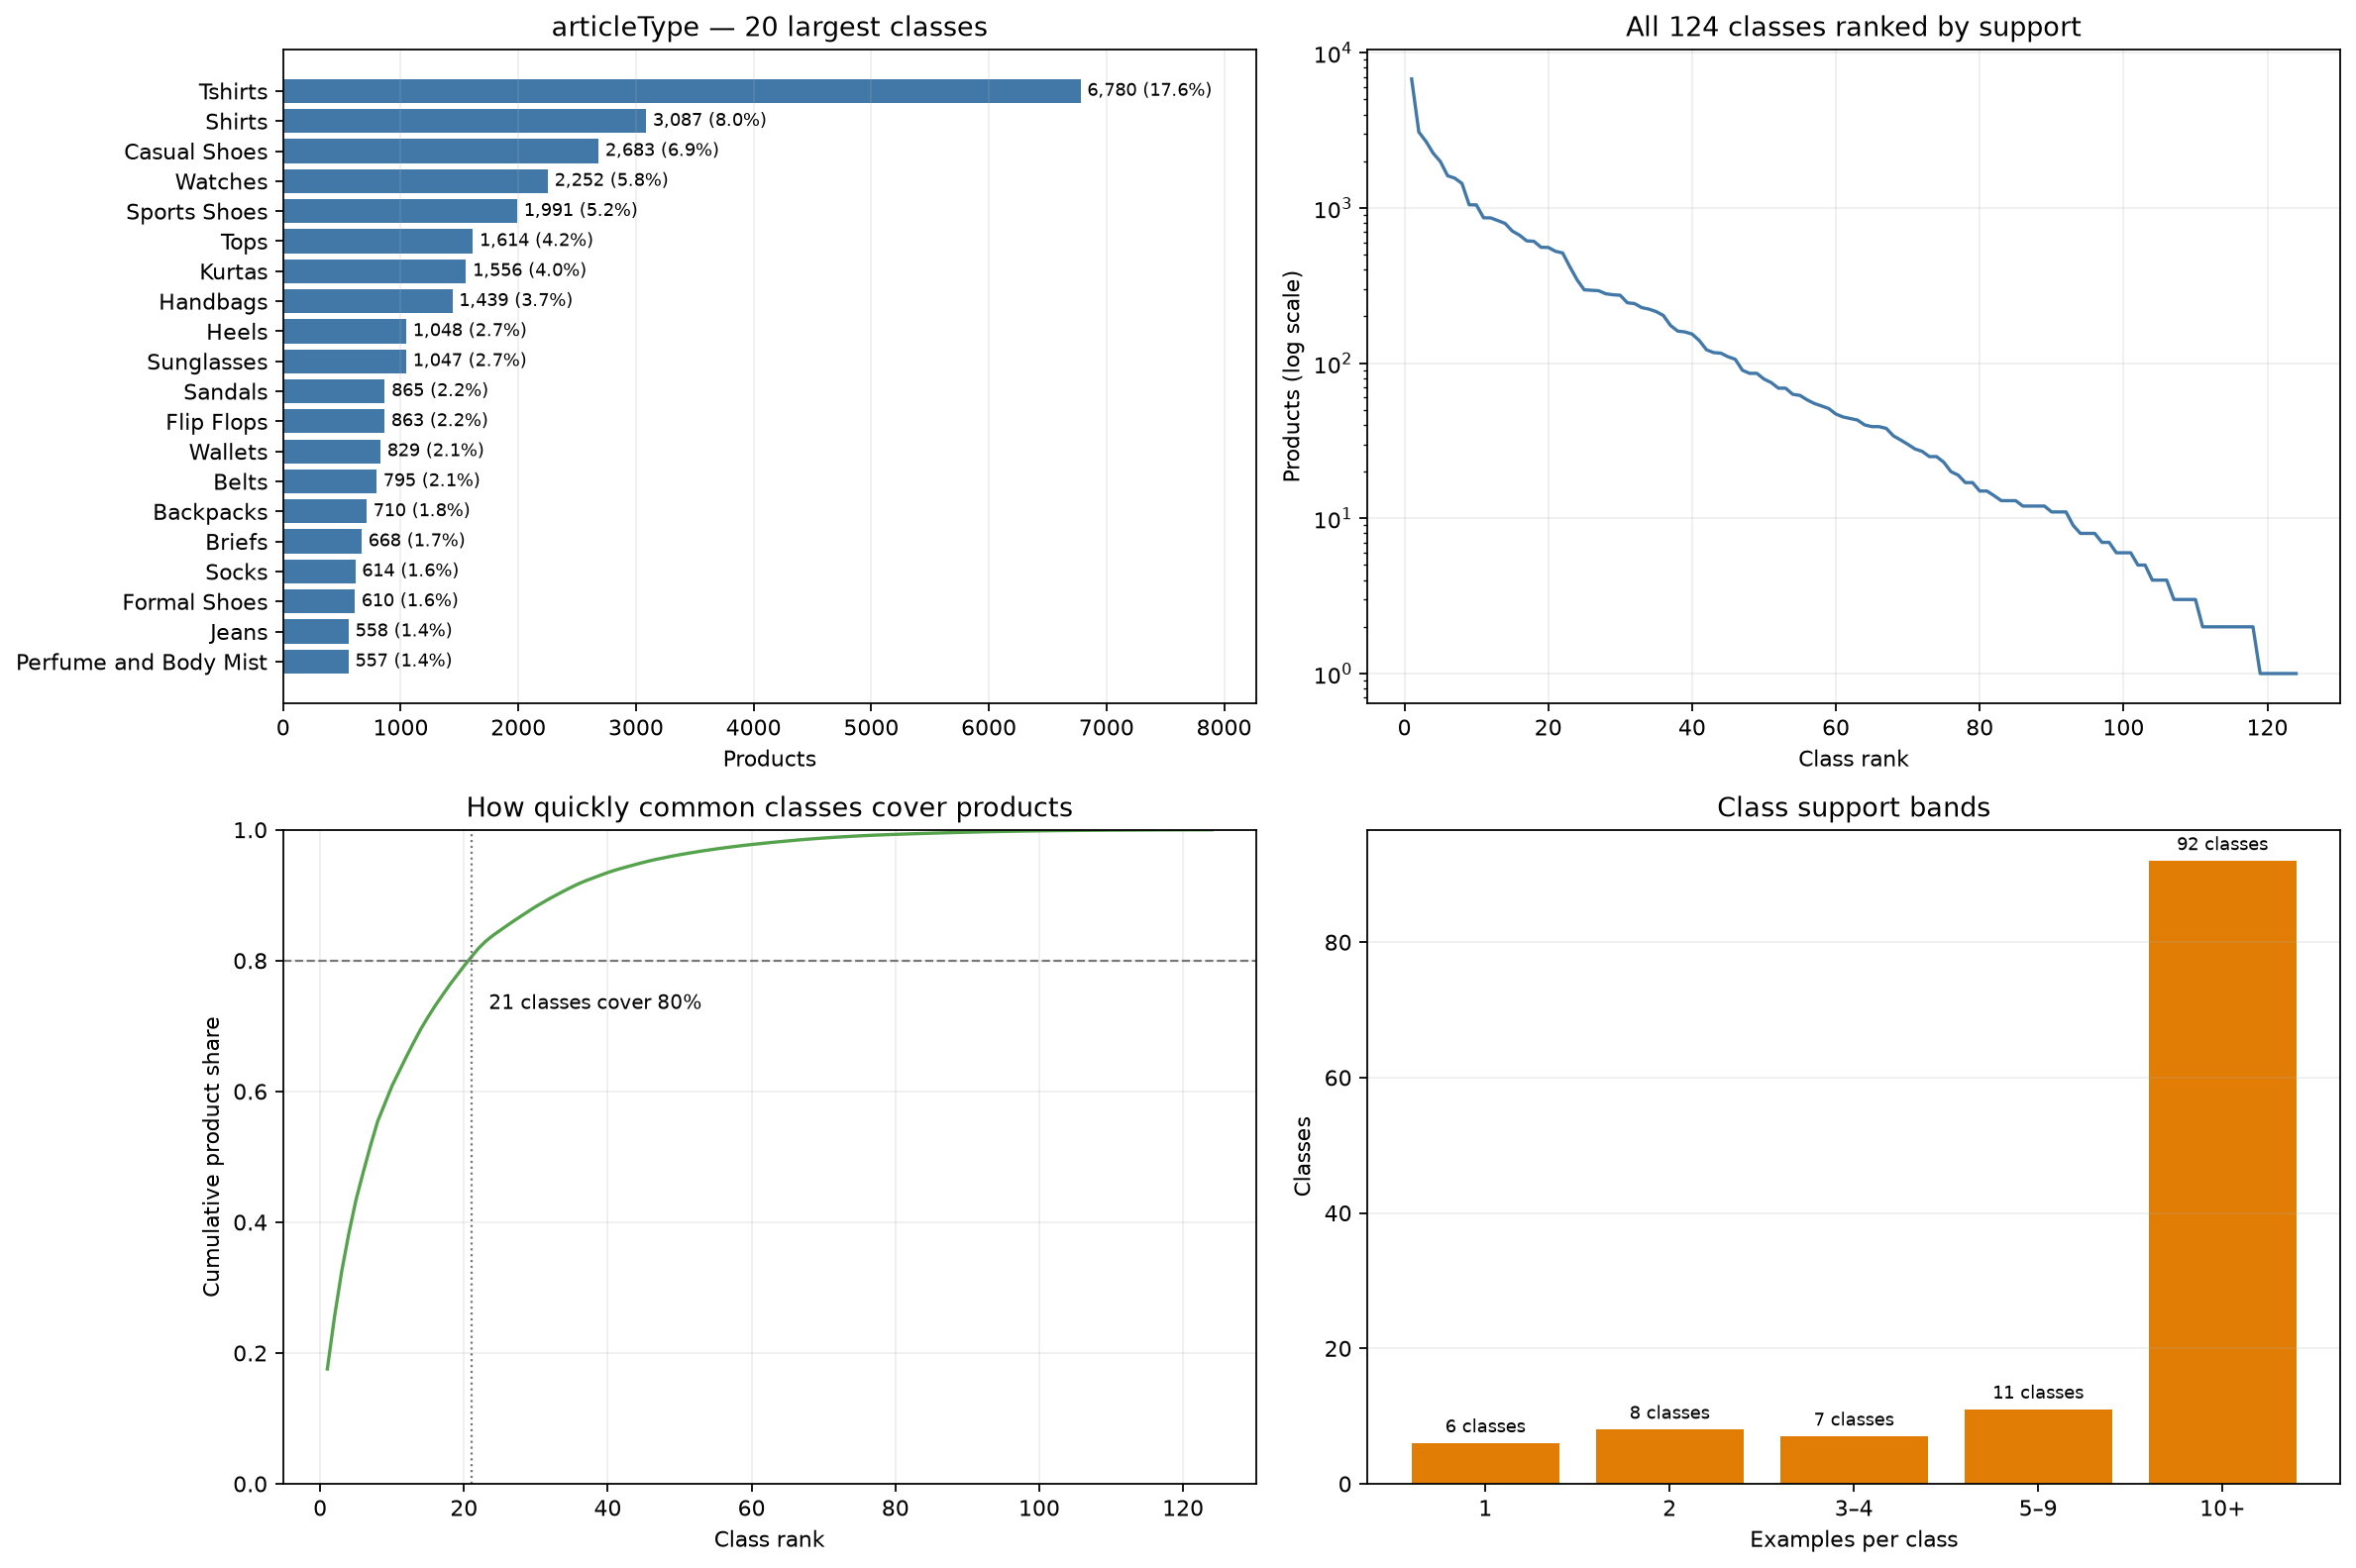

The data file committed next to this chart (first rows):
band, class_count, product_count, product_share
1, 6, 6, 0.0001554
2, 8, 16, 0.0004144
3–4, 7, 24, 0.0006216
5–9, 11, 75, 0.001942
10+, 92, 38491, 0.9969
